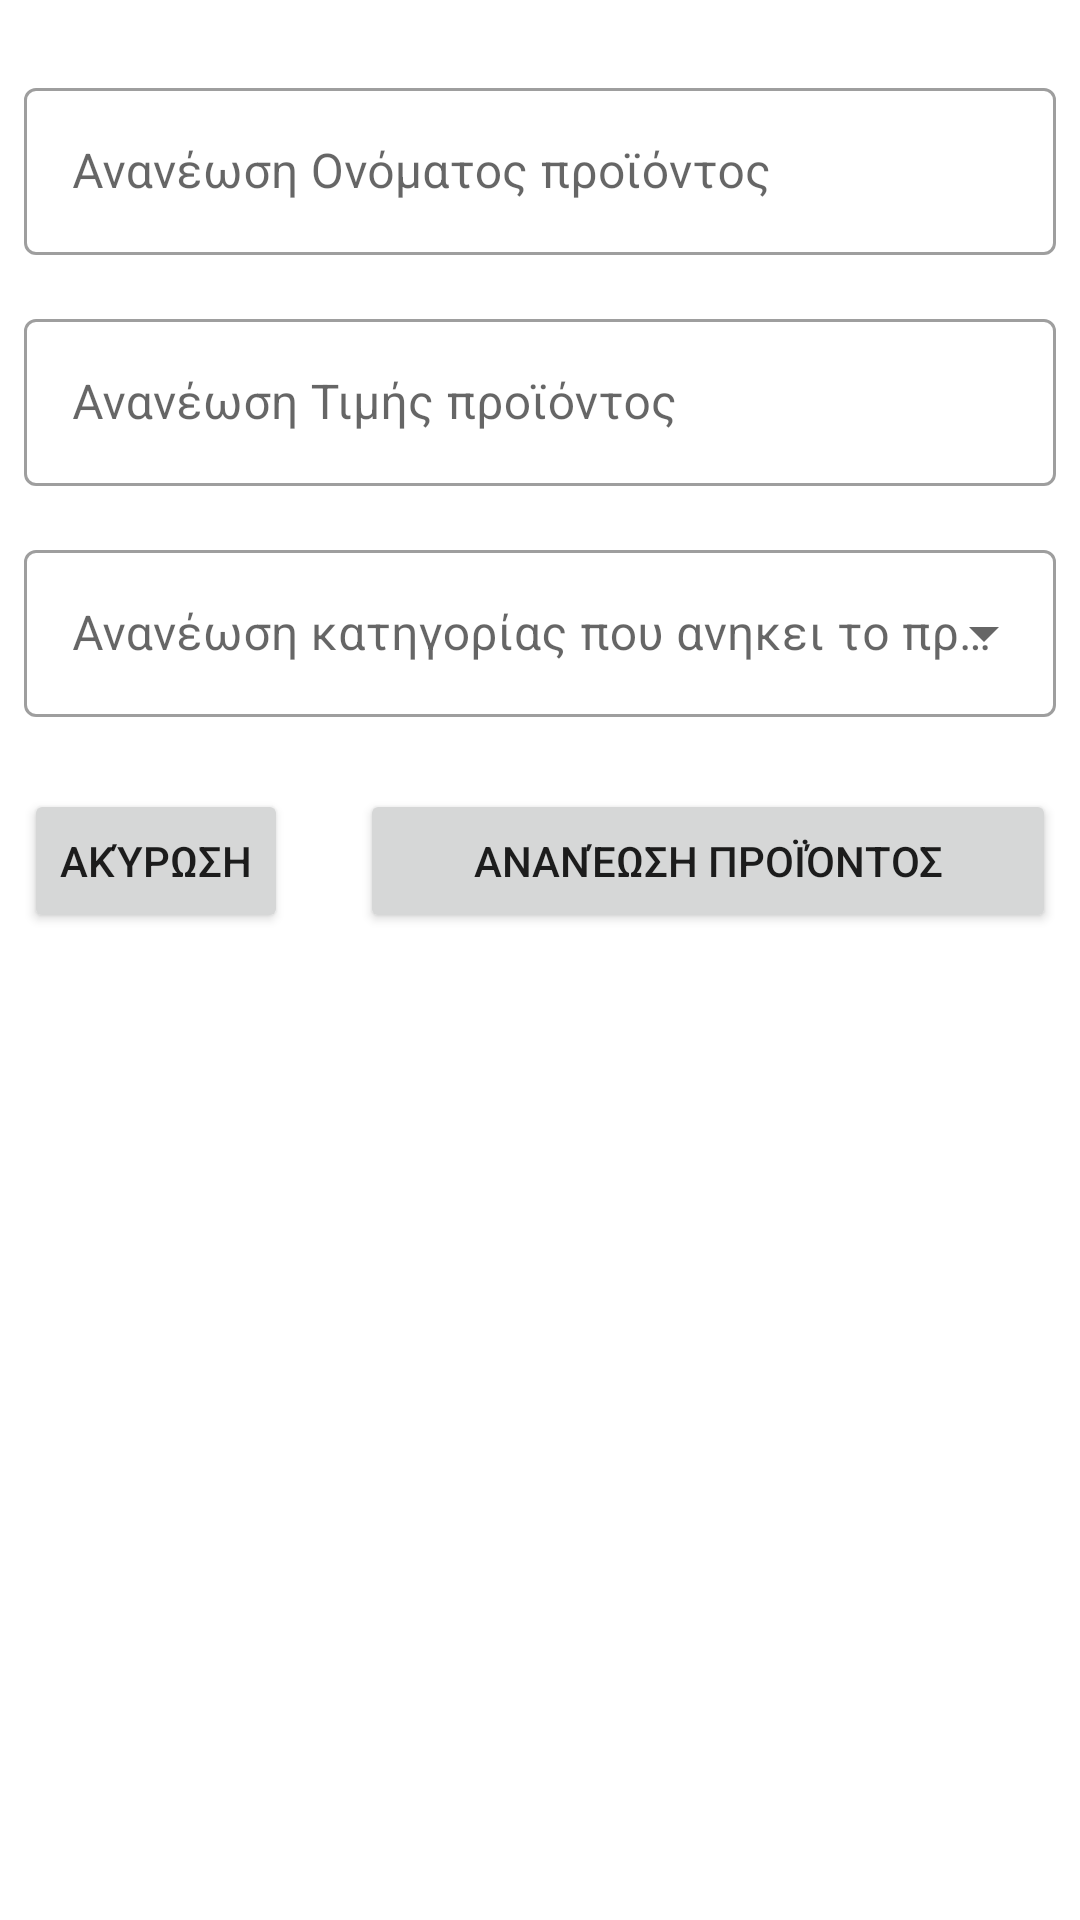

Layout XML and referenced resources for this Android screen:
<!-- AndroidManifest.xml: application theme Theme.InDaHouse -->
<!-- res/layout/edit_product.xml -->
<?xml version="1.0" encoding="utf-8"?>
<androidx.constraintlayout.widget.ConstraintLayout xmlns:android="http://schemas.android.com/apk/res/android"
    xmlns:app="http://schemas.android.com/apk/res-auto"
    android:layout_width="match_parent"
    android:layout_height="match_parent">

    <com.google.android.material.textfield.TextInputLayout
        android:id="@+id/edit_product_name_layout"
        style="@style/Widget.MaterialComponents.TextInputLayout.OutlinedBox"
        android:layout_width="0dp"
        android:layout_height="wrap_content"
        android:layout_marginStart="8dp"
        android:layout_marginTop="24dp"
        android:layout_marginEnd="8dp"
        app:layout_constraintEnd_toEndOf="parent"
        app:layout_constraintStart_toStartOf="parent"
        app:layout_constraintTop_toTopOf="parent">

        <com.google.android.material.textfield.TextInputEditText
            android:id="@+id/edit_product_name"
            android:layout_width="match_parent"
            android:layout_height="wrap_content"
            android:hint="@string/edit_product_name_textInput_hint"
            android:imeOptions="flagNoExtractUi"
            android:inputType="text" />
    </com.google.android.material.textfield.TextInputLayout>

    <com.google.android.material.textfield.TextInputLayout
        android:id="@+id/edit_product_price_layout"
        style="@style/Widget.MaterialComponents.TextInputLayout.OutlinedBox"
        android:layout_width="0dp"
        android:layout_height="wrap_content"
        android:layout_marginTop="16dp"
        app:layout_constraintEnd_toEndOf="@+id/edit_product_name_layout"
        app:layout_constraintStart_toStartOf="@+id/edit_product_name_layout"
        app:layout_constraintTop_toBottomOf="@+id/edit_product_name_layout">

        <com.google.android.material.textfield.TextInputEditText
            android:id="@+id/edit_product_price"
            android:layout_width="match_parent"
            android:layout_height="wrap_content"
            android:hint="@string/edit_product_price_textInput_hint"
            android:imeOptions="flagNoExtractUi"
            android:inputType="text" />
    </com.google.android.material.textfield.TextInputLayout>

    <com.google.android.material.textfield.TextInputLayout
        android:id="@+id/edit_product_category_id_layout"
        style="@style/Widget.MaterialComponents.TextInputLayout.OutlinedBox.ExposedDropdownMenu"
        android:layout_width="0dp"
        android:layout_height="wrap_content"
        android:layout_marginTop="16dp"
        app:layout_constraintEnd_toEndOf="@+id/edit_product_price_layout"
        app:layout_constraintStart_toStartOf="@+id/edit_product_price_layout"
        app:layout_constraintTop_toBottomOf="@+id/edit_product_price_layout">

        <AutoCompleteTextView
            android:id="@+id/edit_product_category_id"
            android:layout_width="match_parent"
            android:layout_height="wrap_content"
            android:hint="@string/edit_product_category_id_textInput_hint"
            android:imeOptions="flagNoExtractUi"
            android:inputType="none" />
    </com.google.android.material.textfield.TextInputLayout>

    <Button
        android:id="@+id/edit_product_cancel"
        android:layout_width="0dp"
        android:layout_height="wrap_content"
        android:layout_marginStart="8dp"
        android:layout_marginTop="24dp"
        android:text="@string/cancel_admin_btn_label"
        app:layout_constraintStart_toStartOf="parent"
        app:layout_constraintTop_toBottomOf="@+id/edit_product_category_id_layout" />

    <Button
        android:id="@+id/edit_product_ok"
        android:layout_width="0dp"
        android:layout_height="wrap_content"
        android:layout_marginStart="24dp"
        android:text="@string/edit_product_admin_add_btn_ok_label"
        app:layout_constraintBottom_toBottomOf="@+id/edit_product_cancel"
        app:layout_constraintEnd_toEndOf="@+id/edit_product_category_id_layout"
        app:layout_constraintStart_toEndOf="@+id/edit_product_cancel"
        app:layout_constraintTop_toTopOf="@+id/edit_product_cancel" />

</androidx.constraintlayout.widget.ConstraintLayout>
<!-- resources referenced by this layout -->
<resources>
  <string name="cancel_admin_btn_label">Ακύρωση</string>
  <string name="edit_product_admin_add_btn_ok_label">Ανανέωση προϊόντος</string>
  <string name="edit_product_category_id_textInput_hint">Ανανέωση κατηγορίας που ανηκει το προϊόν</string>
  <string name="edit_product_name_textInput_hint">Ανανέωση Ονόματος προϊόντος</string>
  <string name="edit_product_price_textInput_hint">Ανανέωση Τιμής προϊόντος</string>
  <style name="Theme.InDaHouse" parent="Theme.MaterialComponents.DayNight.NoActionBar">
          
          <item name="colorPrimary">@color/purple_500</item>
          <item name="colorPrimaryVariant">@color/purple_700</item>
          <item name="colorOnPrimary">@color/white</item>
          
          <item name="colorSecondary">@color/teal_200</item>
          <item name="colorSecondaryVariant">@color/teal_700</item>
          <item name="colorOnSecondary">@color/black</item>
          
          <item name="android:statusBarColor" tools:targetApi="l">?attr/colorPrimaryVariant</item>
          
      </style>
  <color name="purple_500">#751536</color>
  <color name="purple_700">#751536</color>
  <color name="white">#FFFFFFFF</color>
  <color name="teal_200">#FF03DAC5</color>
  <color name="teal_700">#FF018786</color>
  <color name="black">#FF000000</color>
</resources>
